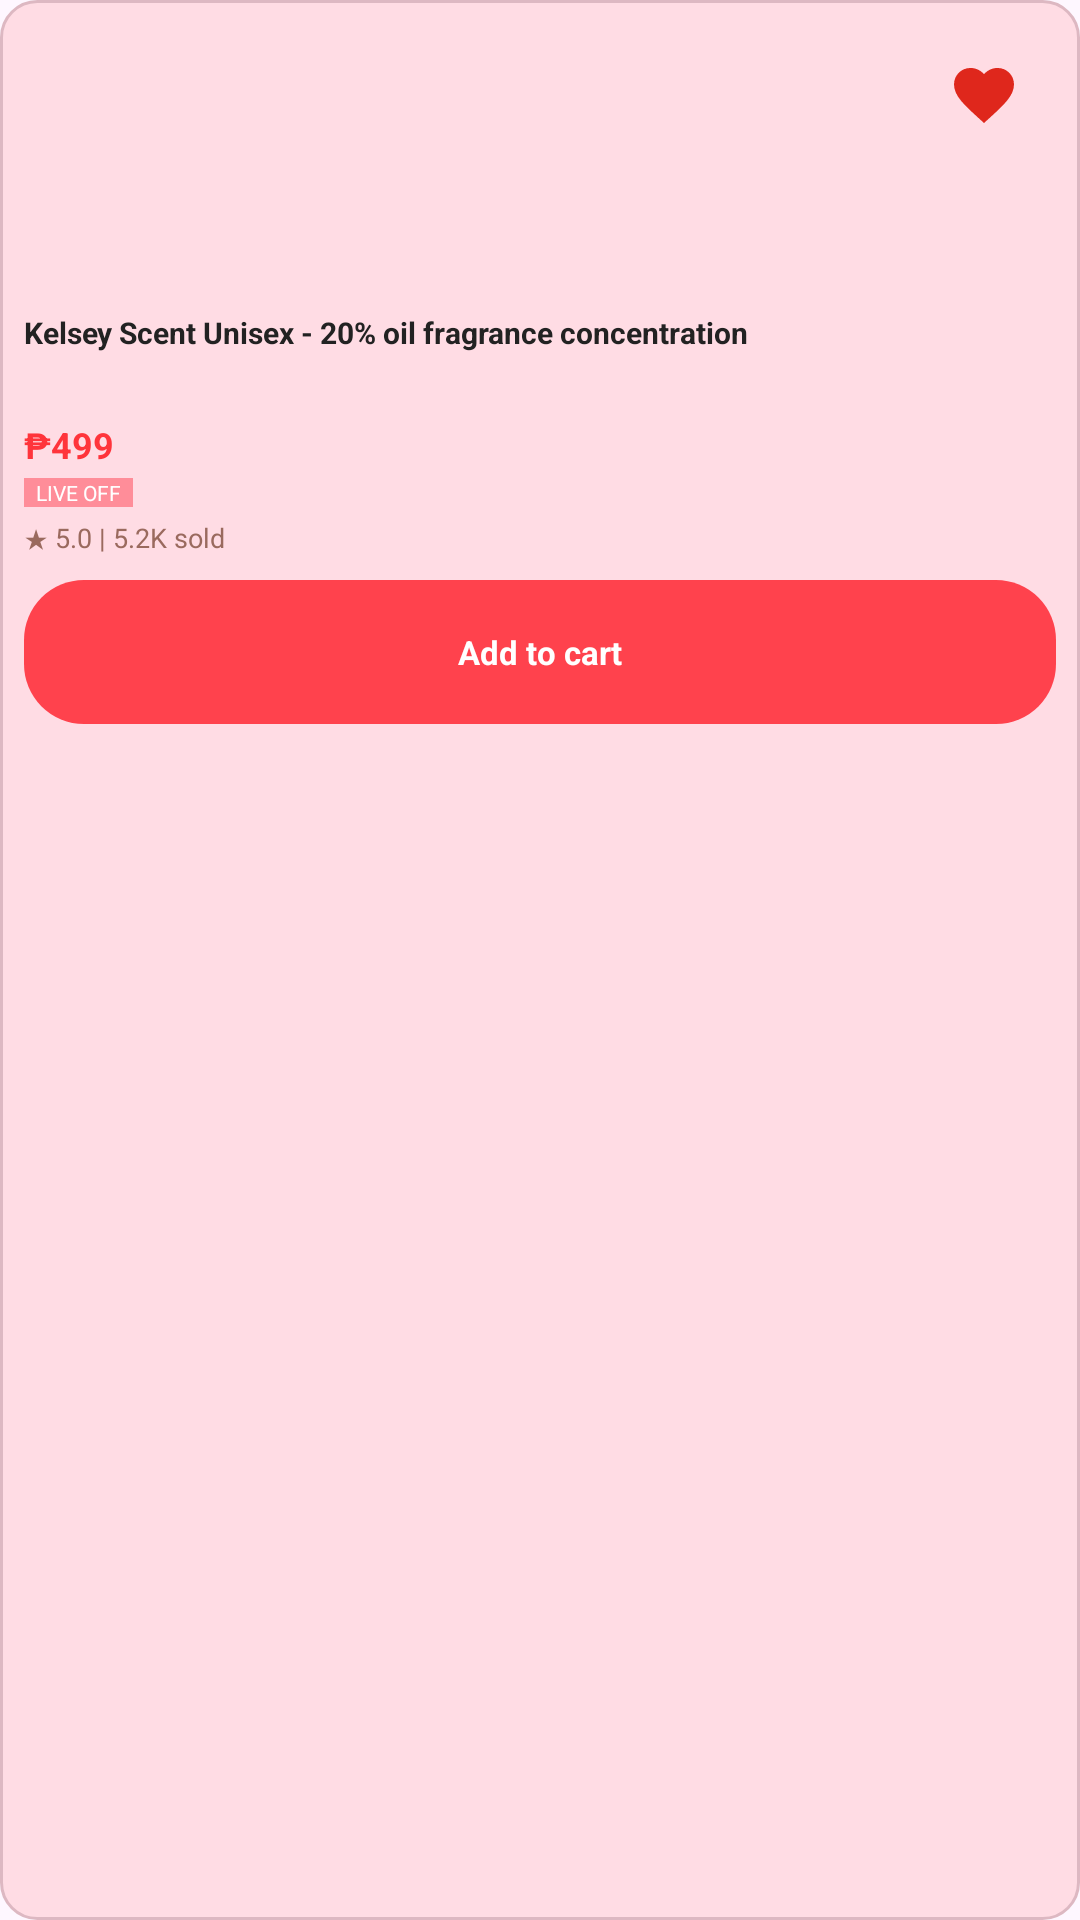

The Android layout XML behind this screen, and the referenced resources:
<!-- AndroidManifest.xml: application theme Theme.Chachix -->
<!-- res/layout/activity_wishlist_product.xml -->
<?xml version="1.0" encoding="utf-8"?>
<RelativeLayout xmlns:android="http://schemas.android.com/apk/res/android"
    android:layout_width="match_parent"
    android:layout_height="wrap_content"
    android:background="@drawable/profile_product_background"
    android:padding="8dp">

    <ImageView
        android:id="@+id/product_image"
        android:layout_width="match_parent"
        android:layout_height="96dp"
        android:contentDescription="Perfume product"
        android:paddingTop="8dp"
        android:scaleType="fitCenter"
        android:src="@drawable/product1" />

    <ImageButton
        android:id="@+id/product_favorite"
        android:layout_width="48dp"
        android:layout_height="48dp"
        android:layout_alignParentEnd="true"
        android:background="?attr/selectableItemBackgroundBorderless"
        android:contentDescription="Remove from wishlist"
        android:padding="14dp"
        android:src="@drawable/ic_heart" />

    <TextView
        android:id="@+id/product_name"
        android:layout_width="match_parent"
        android:layout_height="wrap_content"
        android:layout_below="@id/product_image"
        android:ellipsize="end"
        android:maxLines="2"
        android:minHeight="32dp"
        android:text="Kelsey Scent Unisex - 20% oil fragrance concentration"
        android:textColor="#222222"
        android:textSize="10sp"
        android:textStyle="bold" />

    <TextView
        android:id="@+id/product_price"
        android:layout_width="wrap_content"
        android:layout_height="wrap_content"
        android:layout_below="@id/product_name"
        android:layout_marginTop="4dp"
        android:text="₱499"
        android:textColor="#FF343B"
        android:textSize="12sp"
        android:textStyle="bold" />

    <TextView
        android:id="@+id/product_live"
        android:layout_width="wrap_content"
        android:layout_height="wrap_content"
        android:layout_below="@id/product_price"
        android:layout_marginTop="3dp"
        android:background="#FF8D99"
        android:paddingStart="4dp"
        android:paddingEnd="4dp"
        android:text="LIVE OFF"
        android:textColor="#FFFFFF"
        android:textSize="7sp" />

    <TextView
        android:id="@+id/product_rating"
        android:layout_width="match_parent"
        android:layout_height="wrap_content"
        android:layout_below="@id/product_live"
        android:layout_marginTop="4dp"
        android:text="★ 5.0 | 5.2K sold"
        android:textColor="#9A6A5E"
        android:textSize="9sp" />

    <TextView
        android:id="@+id/add_to_cart"
        android:layout_width="match_parent"
        android:layout_height="48dp"
        android:layout_below="@id/product_rating"
        android:layout_marginTop="8dp"
        android:background="@drawable/bg_cart_button"
        android:clickable="true"
        android:focusable="true"
        android:gravity="center"
        android:text="Add to cart"
        android:textColor="#FFFFFF"
        android:textSize="11sp"
        android:textStyle="bold" />

</RelativeLayout>
<!-- resources referenced by this layout -->
<resources>
  <!-- drawable bg_cart_button (drawable) -->
  <shape xmlns:android="http://schemas.android.com/apk/res/android">
      <solid android:color="#FF424D" />
      <corners android:radius="20dp" />
  </shape>
  <!-- drawable ic_heart (drawable) -->
  <vector xmlns:android="http://schemas.android.com/apk/res/android"
      android:width="24dp" android:height="24dp"
      android:viewportWidth="24" android:viewportHeight="24">
      <path
          android:fillColor="#DF271C"
          android:pathData="M12,21 L10.55,19.68 C5.4,15.01 2,11.93 2,8.15 C2,5.07 4.42,2.65 7.5,2.65 C9.24,2.65 10.91,3.46 12,4.74 C13.09,3.46 14.76,2.65 16.5,2.65 C19.58,2.65 22,5.07 22,8.15 C22,11.93 18.6,15.01 13.45,19.69 Z" />
  </vector>
  <!-- drawable profile_product_background (drawable) -->
  <shape xmlns:android="http://schemas.android.com/apk/res/android">
      <solid android:color="#FFDCE4" />
      <corners android:radius="12dp" />
      <stroke android:width="1dp" android:color="#DDB8C2" />
  </shape>
  <style name="Theme.Chachix" parent="Base.Theme.Chachix" />
  <style name="Base.Theme.Chachix" parent="Theme.Material3.DayNight.NoActionBar">
          
          
      </style>
</resources>
